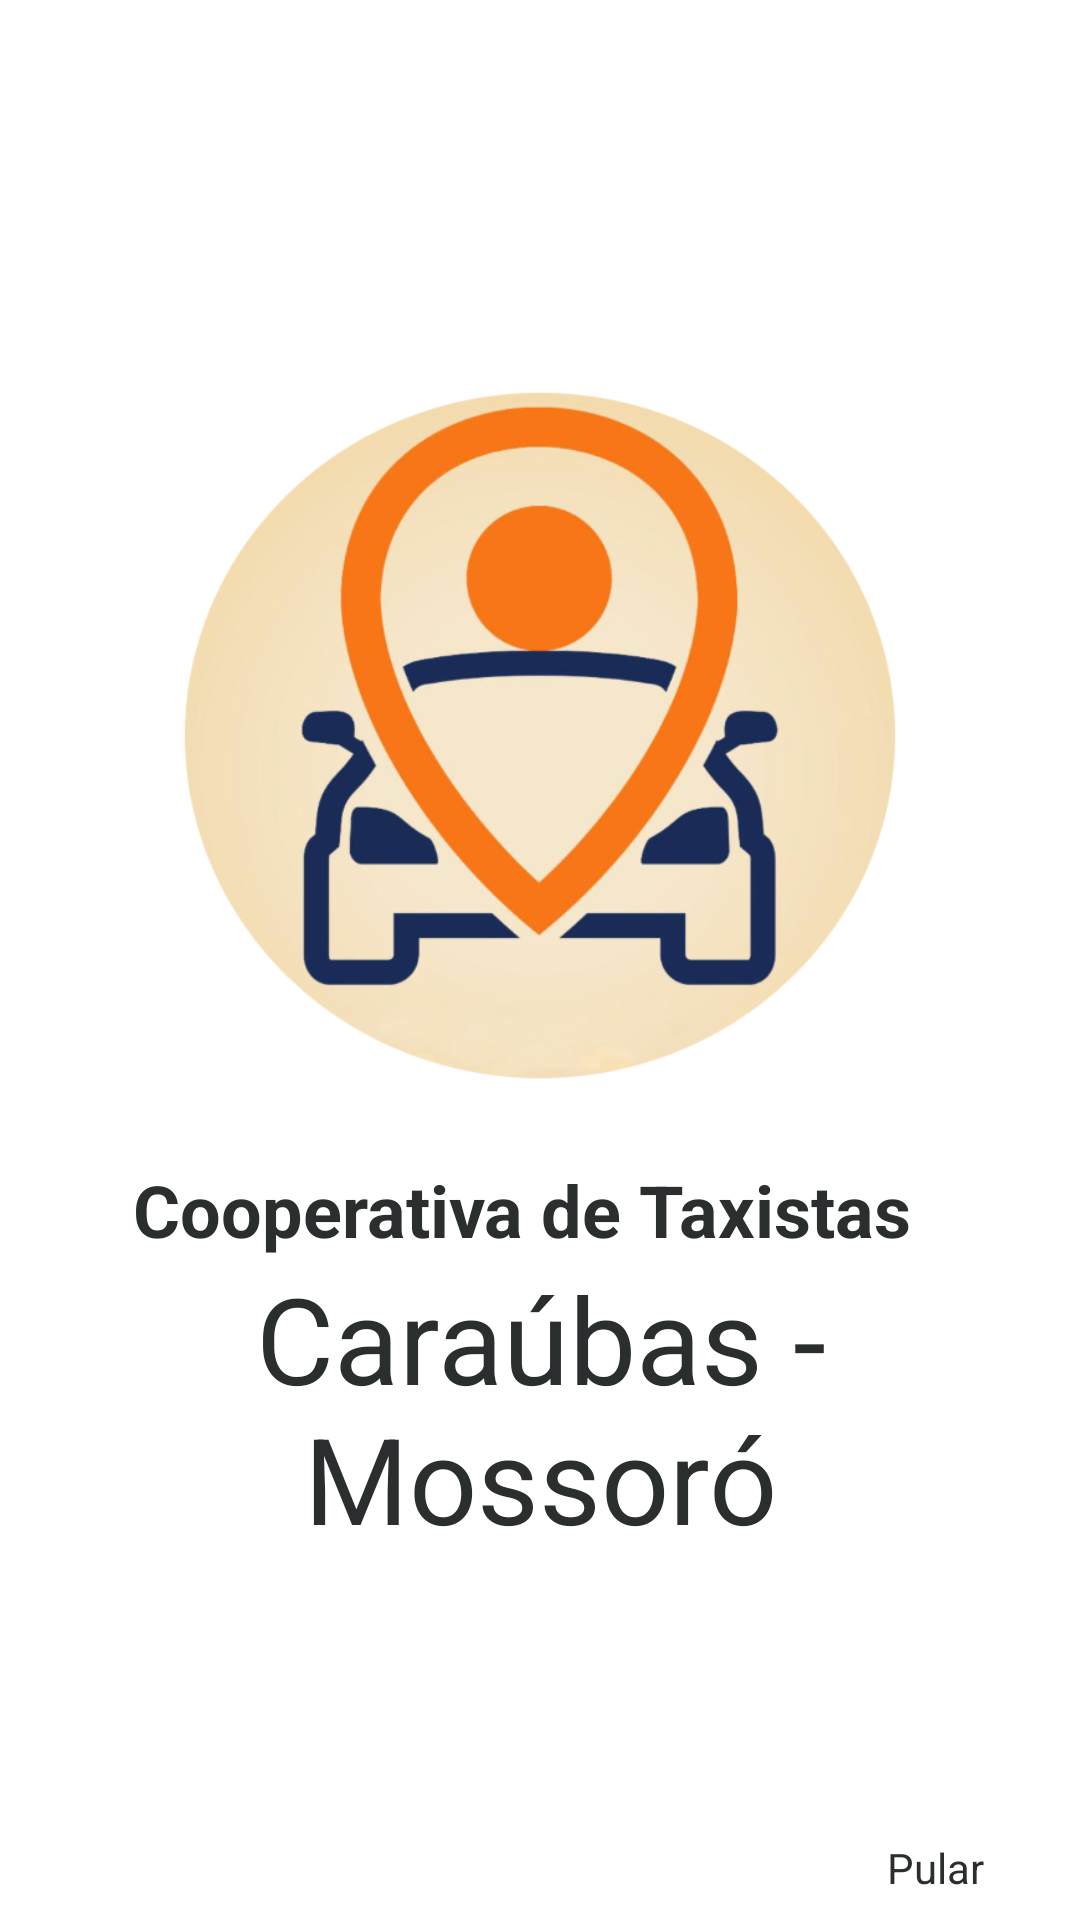

Write the Android layout XML for this screen, with the resource values it uses.
<!-- AndroidManifest.xml: application theme AppTheme -->
<!-- res/layout/intro1.xml -->
<?xml version="1.0" encoding="utf-8"?>

<androidx.constraintlayout.widget.ConstraintLayout xmlns:android="http://schemas.android.com/apk/res/android"
    xmlns:app="http://schemas.android.com/apk/res-auto"
    xmlns:tools="http://schemas.android.com/tools"
    android:layout_width="match_parent"
    android:layout_height="match_parent">

    <ImageView
        android:id="@+id/imageView10"
        android:layout_width="250dp"
        android:layout_height="250dp"
        android:layout_marginBottom="16dp"
        android:scaleType="centerCrop"
        app:layout_constraintBottom_toTopOf="@+id/textView41"
        app:layout_constraintEnd_toEndOf="parent"
        app:layout_constraintStart_toStartOf="parent"
        app:layout_constraintTop_toTopOf="parent"
        app:layout_constraintVertical_chainStyle="packed"
        app:srcCompat="@drawable/icone_redondo" />

    <TextView
        android:id="@+id/textView41"
        android:layout_width="0dp"
        android:layout_height="wrap_content"
        android:layout_marginStart="8dp"
        android:layout_marginEnd="8dp"
        android:text="Cooperativa de Taxistas  "
        android:textAlignment="center"
        android:textColor="@color/cinza_escuro"
        android:textSize="24sp"
        android:textStyle="bold"
        app:layout_constraintBottom_toTopOf="@+id/textView42"
        app:layout_constraintEnd_toEndOf="parent"
        app:layout_constraintStart_toStartOf="parent"
        app:layout_constraintTop_toBottomOf="@+id/imageView10" />

    <TextView
        android:id="@+id/textView42"
        android:layout_width="0dp"
        android:layout_height="wrap_content"
        android:layout_marginStart="8dp"
        android:layout_marginEnd="8dp"
        android:text="Caraúbas - Mossoró"
        android:textAlignment="center"
        android:textColor="@color/cinza_escuro"
        android:textSize="40dp"
        app:layout_constraintBottom_toBottomOf="parent"
        app:layout_constraintEnd_toEndOf="parent"
        app:layout_constraintStart_toStartOf="parent"
        app:layout_constraintTop_toBottomOf="@+id/textView41" />

    <TextView
        android:id="@+id/textView58"
        android:layout_width="wrap_content"
        android:layout_height="wrap_content"
        android:layout_marginEnd="32dp"
        android:layout_marginBottom="8dp"
        android:onClick="textoBotaoPular"
        android:text="Pular"
        android:textColor="@color/cinza_escuro"
        app:layout_constraintBottom_toBottomOf="parent"
        app:layout_constraintEnd_toEndOf="parent" />

</androidx.constraintlayout.widget.ConstraintLayout>
<!-- resources referenced by this layout -->
<resources>
  <color name="cinza_escuro">#2B2E2E</color>
  <!-- drawable icone_redondo: png bitmap (drawable, 145040 bytes) -->
  <style name="AppTheme" parent="Theme.MaterialComponents.DayNight.DarkActionBar">
          <item name="colorPrimary">@color/colorPrimary</item>
          <item name="colorPrimaryDark">@color/colorPrimaryDark</item>
          <item name="colorAccent">@color/colorAccent</item>
  
          <item name="colorPrimaryVariant">@color/colorPrimaryDark</item> <item name="colorOnPrimary">#FFFFFF</item> <item name="colorSecondary">@color/colorAccent</item> <item name="colorOnSecondary">#FFFFFF</item> <item name="android:statusBarColor">?attr/colorPrimaryVariant</item> </style>
  <color name="colorPrimary">#008577</color>
  <color name="colorPrimaryDark">#00574B</color>
  <color name="colorAccent">#D81B60</color>
</resources>
